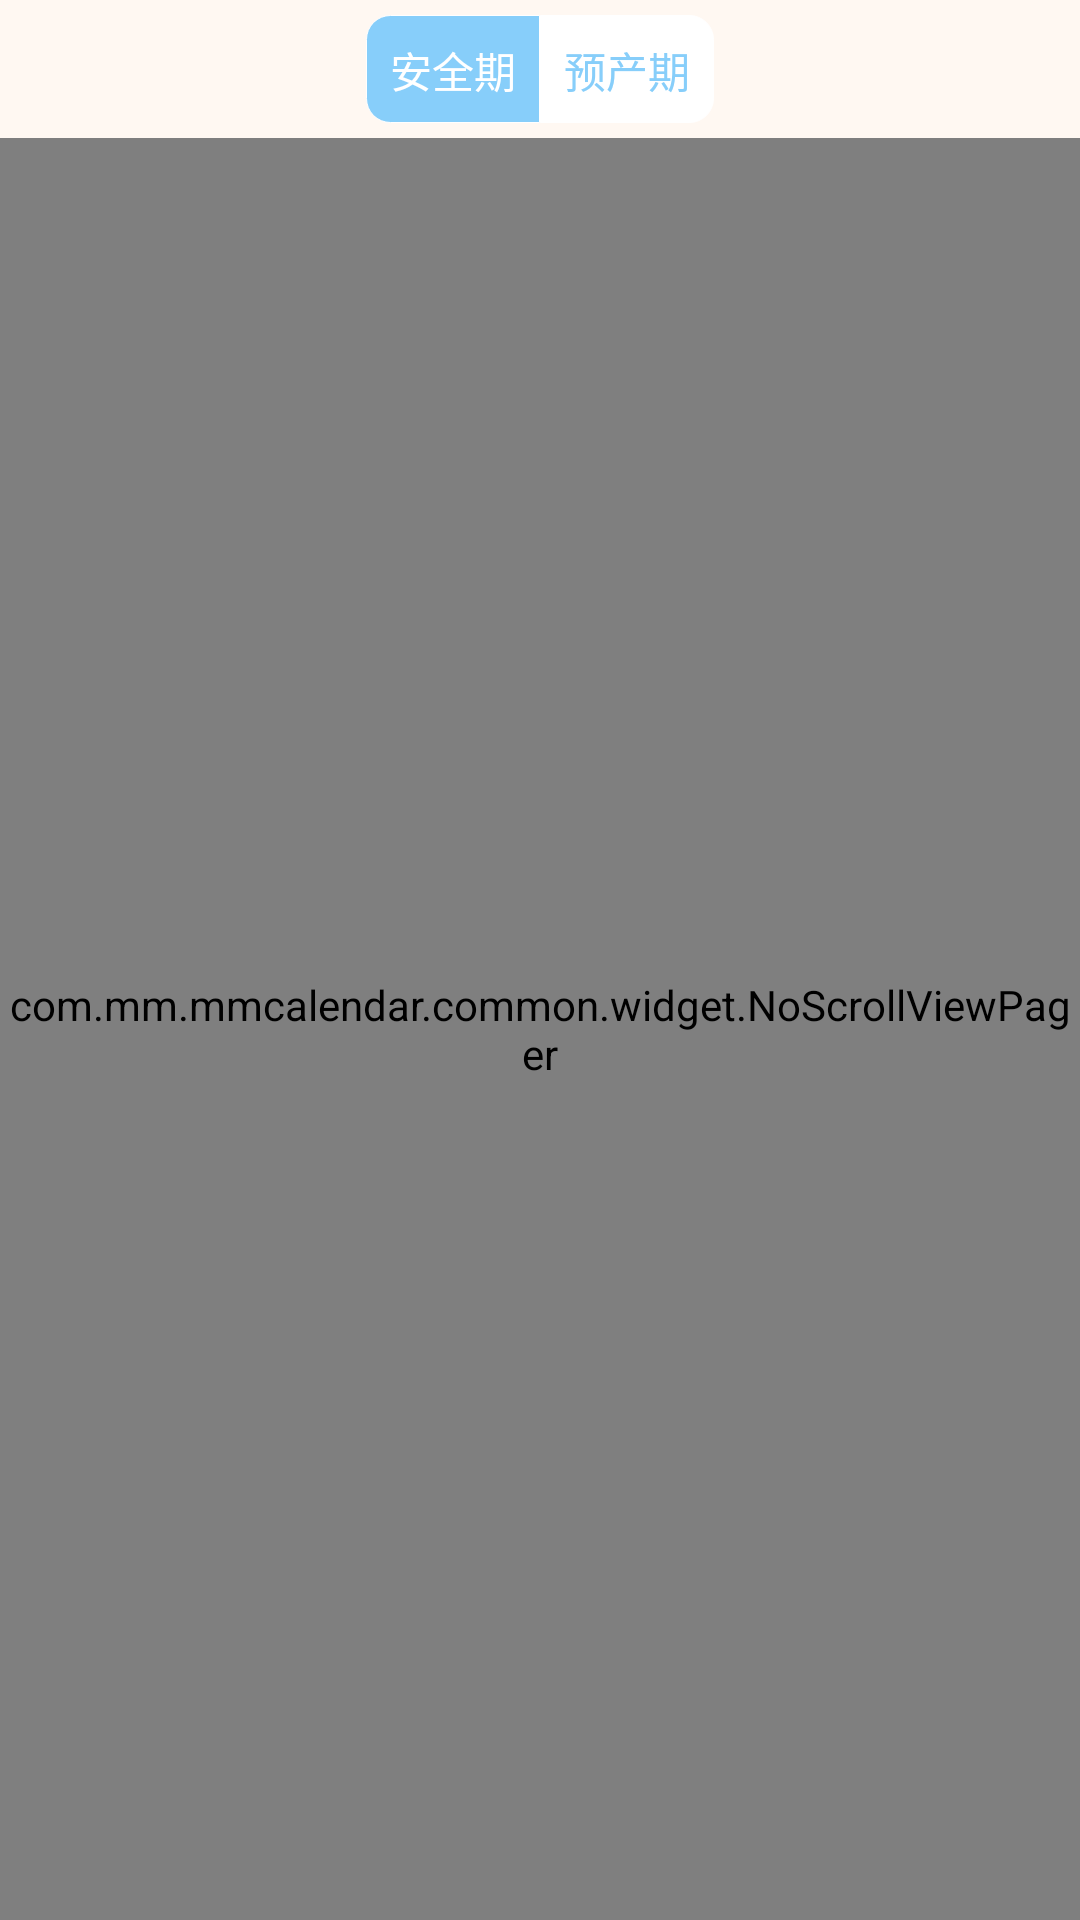

Write the Android layout XML for this screen, with the resource values it uses.
<!-- AndroidManifest.xml: application theme AppTheme -->
<!-- res/layout/tab1_fragment.xml -->
<?xml version="1.0" encoding="utf-8"?>
<LinearLayout xmlns:android="http://schemas.android.com/apk/res/android"
    android:layout_width="match_parent"
    android:layout_height="match_parent"
    android:background="#ECECEC"
    android:orientation="vertical" >
    <LinearLayout android:gravity="center"
        android:background="@color/app_headcolor"
        android:paddingTop="5dp"
        android:paddingBottom="5dp"
        android:layout_width="match_parent"
        android:layout_height="wrap_content">
    <RadioGroup
        android:id="@+id/segment_img"
        android:layout_width="wrap_content"
        android:layout_height="36dp"
        android:layout_gravity="center"
        android:background="@color/app_headcolor"
        android:checkedButton="@+id/rbfree"
        android:gravity="center"
        android:orientation="horizontal" >

        <RadioButton
            android:id="@+id/rbTool1"
            style="@style/tab_radio_style"
            android:layout_weight="1"
            android:background="@drawable/tab_tadio_left"
            android:minHeight="33dip"
            android:minWidth="40dip"
            android:text="安全期"
            android:checked="true"
            android:textColor="@color/font_color_status"
            android:padding="8dp"

            android:textAppearance="?android:attr/textAppearanceSmall" />

        <RadioButton
            android:id="@+id/rbcontact"
            style="@style/tab_radio_style"
            android:layout_weight="1"
            android:background="@drawable/tab_tadio_middle"
            android:minHeight="33dip"
            android:minWidth="40dip"
            android:padding="8dp"
            android:visibility="gone"
            android:text="其他工具"
            android:textColor="@color/font_color_status"
            android:textAppearance="?android:attr/textAppearanceSmall" />

        <RadioButton
            android:id="@+id/rbTool2"
            style="@style/tab_radio_style"
            android:layout_weight="1"
            android:background="@drawable/tab_tadio_right"
            android:minHeight="33dip"
            android:minWidth="40dip"
            android:padding="8dp"
            android:text="预产期"
            android:textColor="@color/font_color_status"
            android:textAppearance="?android:attr/textAppearanceSmall" />
    </RadioGroup>
        </LinearLayout>
    <com.mm.mmcalendar.common.widget.NoScrollViewPager
        android:id="@+id/viewPager"
        android:layout_width="match_parent"
        android:layout_height="0dp"
        android:layout_weight="1" >
    </com.mm.mmcalendar.common.widget.NoScrollViewPager>
</LinearLayout>
<!-- resources referenced by this layout -->
<resources>
  <color name="app_headcolor">#FFF8F2</color>
  <!-- drawable tab_tadio_left (drawable) -->
  <?xml version="1.0" encoding="utf-8"?>
  <selector xmlns:android="http://schemas.android.com/apk/res/android">
  
      <item android:state_checked="true">
          <shape>
  
              
              <stroke android:width="1px" android:color="@color/white" />
              
              <solid android:color="@color/appthem" />
              
              <corners android:bottomLeftRadius="8dp" android:bottomRightRadius="0dp" android:topLeftRadius="8dp" android:topRightRadius="0dp" />
          </shape>
          
      </item>
      
      <item>
          <shape>
  
              
              <stroke android:width="1px" android:color="@color/white" />
              
              <solid android:color="@color/white" />
              
              <corners android:bottomLeftRadius="8dp" android:bottomRightRadius="0dp" android:topLeftRadius="8dp" android:topRightRadius="0dp" />
          </shape>
          
      </item>
  
  </selector>
  <!-- drawable tab_tadio_middle (drawable) -->
  <?xml version="1.0" encoding="utf-8"?>
  <selector xmlns:android="http://schemas.android.com/apk/res/android">
  
      <item android:state_checked="true">
          <shape>
  
              
              <stroke android:width="1px" android:color="@color/white" />
              
              <solid android:color="@color/appthem" />
              
              <corners android:bottomLeftRadius="0dp" android:bottomRightRadius="0dp" android:topLeftRadius="0dp" android:topRightRadius="0dp" />
          </shape>
          
      </item>
      
      <item>
          <shape>
  
              
              <stroke android:width="1px" android:color="@color/white" />
              
              <solid android:color="@color/white" />
              
              <corners android:bottomLeftRadius="0dp" android:bottomRightRadius="0dp" android:topLeftRadius="0dp" android:topRightRadius="0dp" />
          </shape>
          
      </item>
  
  </selector>
  <!-- drawable tab_tadio_right (drawable) -->
  <?xml version="1.0" encoding="utf-8"?>
  <selector xmlns:android="http://schemas.android.com/apk/res/android">
  
      <item android:state_checked="true">
          <shape>
  
              
              <stroke android:width="1px" android:color="@color/white" />
              
              <solid android:color="@color/appthem" />
              
              <corners android:bottomLeftRadius="0dp" android:bottomRightRadius="8dp" android:topLeftRadius="0dp" android:topRightRadius="8dp" />
          </shape>
          
      </item>
      
      <item>
          <shape>
  
              
              <stroke android:width="1px" android:color="@color/white" />
              
              <solid android:color="@color/white" />
              
              <corners android:bottomLeftRadius="0dp" android:bottomRightRadius="8dp" android:topLeftRadius="0dp" android:topRightRadius="8dp" />
          </shape>
          
      </item>
  
  </selector>
  <style name="tab_radio_style" parent="android:Widget.CompoundButton.RadioButton">
          <item name="android:button">@null</item>
          <item name="android:drawablePadding">3dp</item>
          <item name="android:gravity">center</item>
          <item name="android:padding">3dp</item>
          <item name="android:textColor">@color/white</item>
      </style>
  <style name="AppTheme" parent="Theme.AppCompat.Light.DarkActionBar">
          
          <item name="colorPrimary">@color/colorPrimary</item>
          <item name="colorPrimaryDark">@color/colorPrimaryDark</item>
          <item name="colorAccent">@color/colorAccent</item>
      </style>
  <color name="white">#FFFFFF</color>
  <color name="appthem">#87cefa</color>
  <color name="colorPrimary">#3F51B5</color>
  <color name="colorPrimaryDark">#303F9F</color>
  <color name="colorAccent">#FF4081</color>
</resources>
